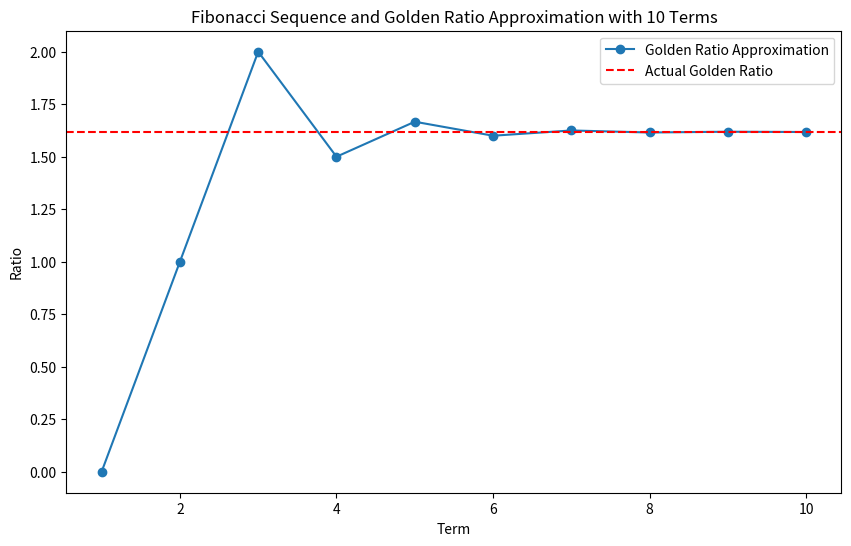

Here is the Python script that generated this plot:
import matplotlib.pyplot as plt

def fibonacci_sequence(n):
    sequence = [0, 1]
    
    while len(sequence) < n:
        next_number = sequence[-1] + sequence[-2]
        sequence.append(next_number)
    
    return sequence

def golden_ratio_approximation(sequence):
    ratios = [sequence[i+1] / sequence[i] if sequence[i] != 0 else 0 for i in range(len(sequence)-1)]
    return ratios

# Change the value of 'num_terms' to generate a different number of terms
num_terms = 11
fib_sequence = fibonacci_sequence(num_terms)
golden_ratios = golden_ratio_approximation(fib_sequence)

# Visualize the Fibonacci sequence and golden ratio approximation
plt.figure(figsize=(10, 6))
plt.plot(range(1, num_terms), golden_ratios, marker='o', label="Golden Ratio Approximation")
plt.axhline(y=(1 + 5 ** 0.5) / 2, color='r', linestyle='--', label="Actual Golden Ratio")
plt.xlabel("Term")
plt.ylabel("Ratio")
plt.title(f"Fibonacci Sequence and Golden Ratio Approximation with {num_terms-1} Terms")
plt.legend()
plt.show()
